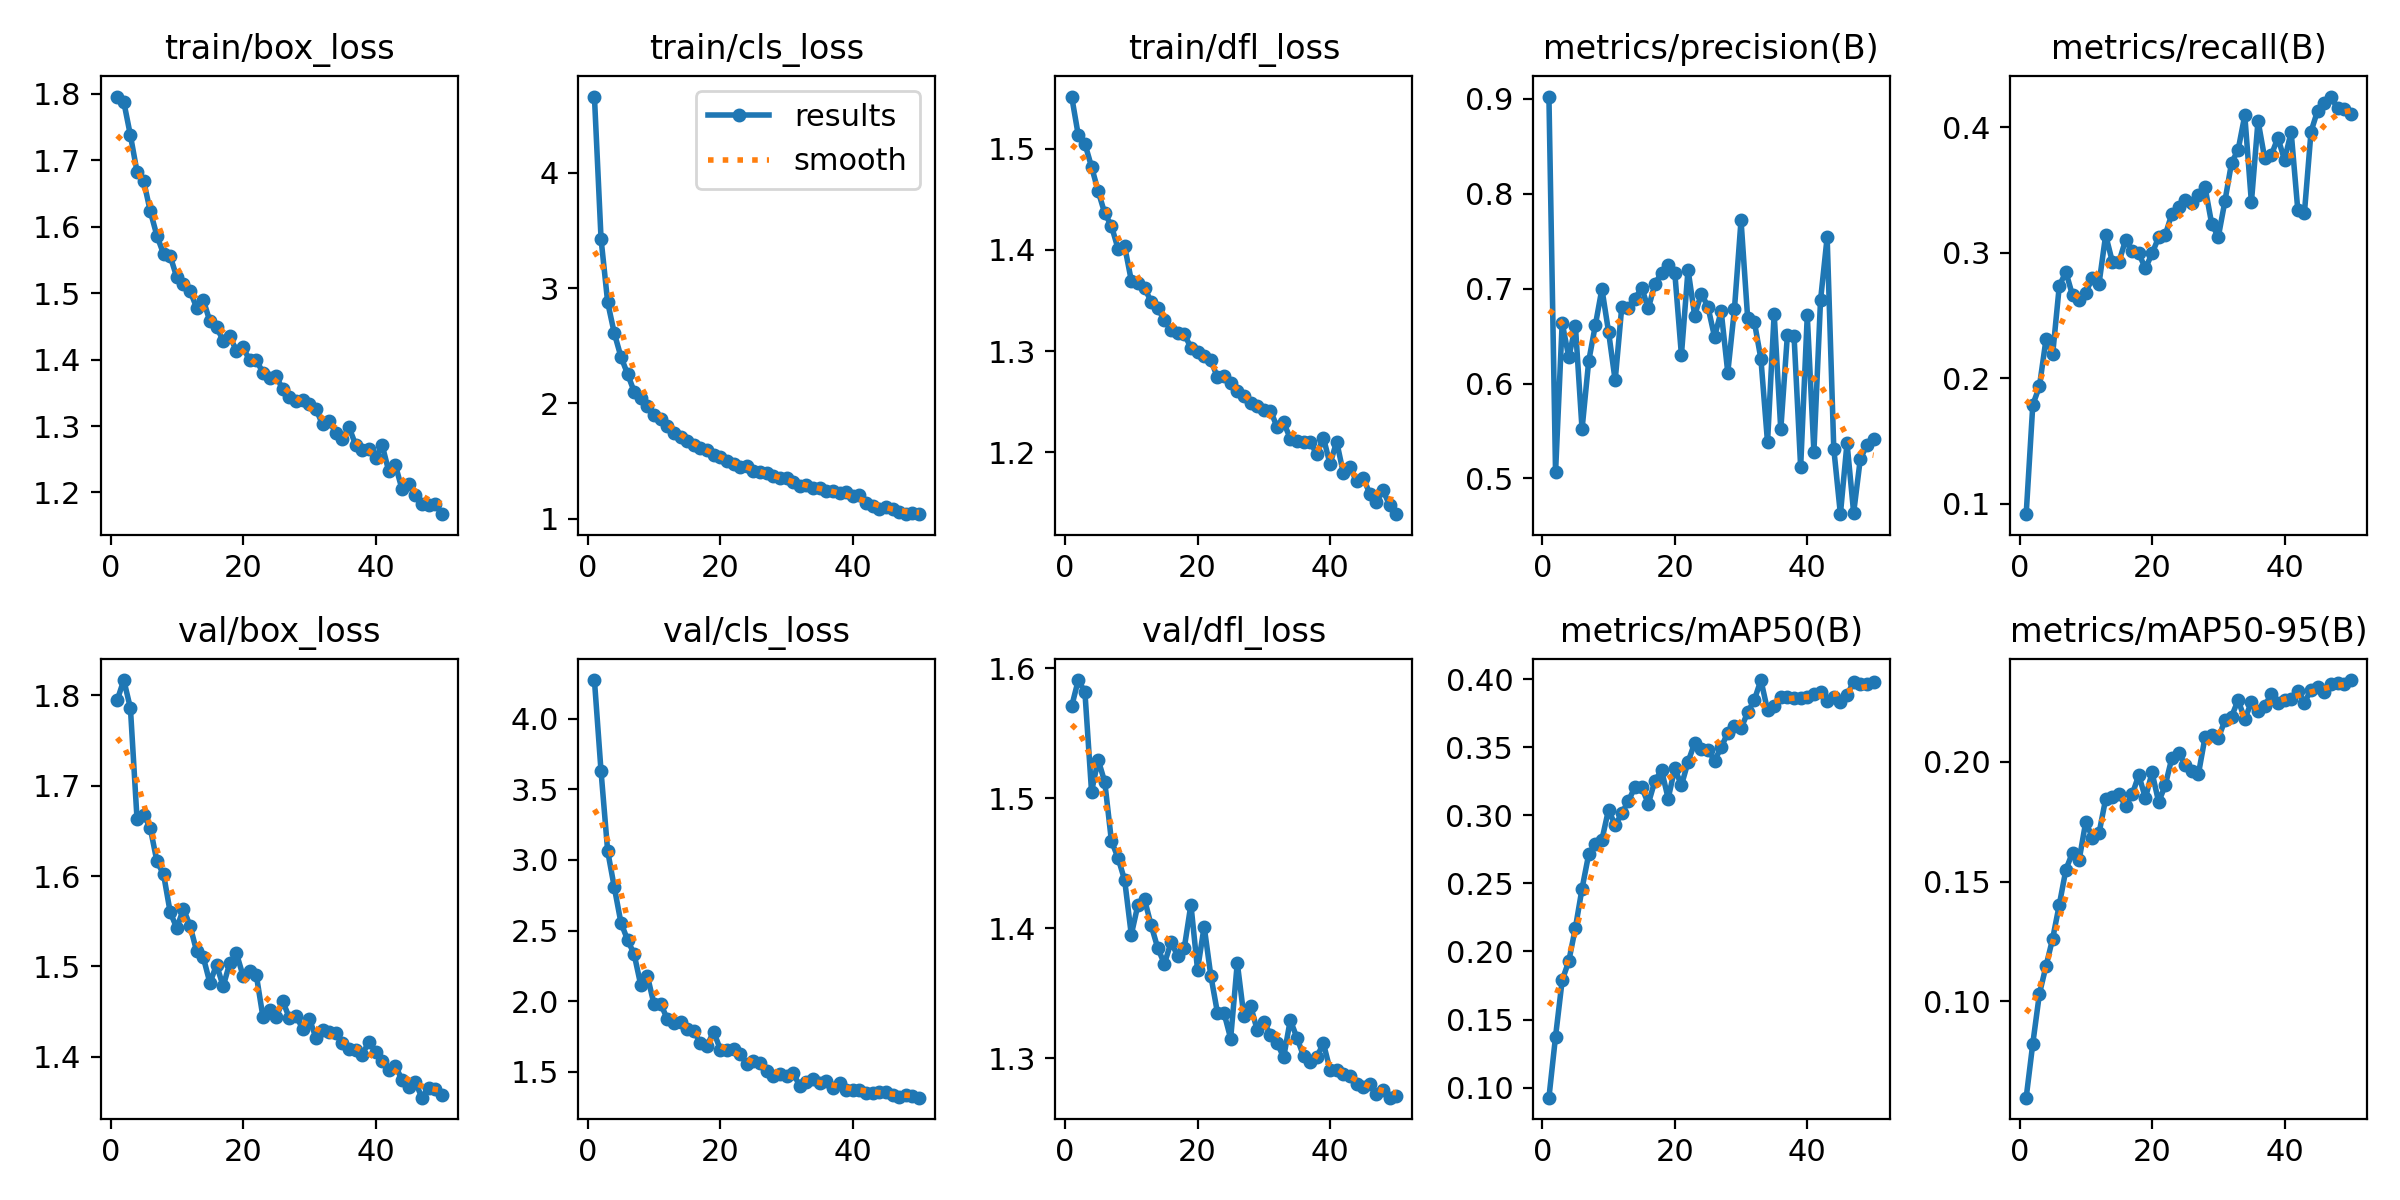

Values plotted in this chart, from the file beside it:
epoch, time, train/box_loss, train/cls_loss, train/dfl_loss, metrics/precision(B), metrics/recall(B), metrics/mAP50(B), metrics/mAP50-95(B), val/box_loss, val/cls_loss, val/dfl_loss, lr/pg0, lr/pg1, lr/pg2
1, 94.31, 1.796, 4.66, 1.552, 0.9023, 0.09151, 0.09256, 0.05966, 1.794, 4.273, 1.571, 0.0001444, 0.0001444, 0.0001444
2, 159.4, 1.788, 3.427, 1.513, 0.5065, 0.1786, 0.1375, 0.08228, 1.817, 3.626, 1.591, 0.0002837, 0.0002837, 0.0002837
3, 224.1, 1.738, 2.876, 1.505, 0.6639, 0.1934, 0.1788, 0.1031, 1.786, 3.062, 1.582, 0.0004172, 0.0004172, 0.0004172
4, 284.1, 1.683, 2.608, 1.482, 0.6277, 0.2311, 0.193, 0.1148, 1.663, 2.806, 1.505, 0.0004092, 0.0004092, 0.0004092
5, 343.2, 1.669, 2.404, 1.458, 0.6605, 0.219, 0.2175, 0.1262, 1.668, 2.556, 1.53, 0.0004005, 0.0004005, 0.0004005
6, 402, 1.623, 2.255, 1.436, 0.552, 0.2735, 0.2462, 0.1403, 1.653, 2.434, 1.512, 0.0003919, 0.0003919, 0.0003919
7, 460.7, 1.587, 2.102, 1.424, 0.6233, 0.2844, 0.2713, 0.155, 1.616, 2.332, 1.467, 0.0003833, 0.0003833, 0.0003833
8, 521, 1.559, 2.047, 1.401, 0.6612, 0.2658, 0.2792, 0.1621, 1.602, 2.113, 1.454, 0.0003747, 0.0003747, 0.0003747
9, 580.5, 1.556, 1.977, 1.403, 0.6997, 0.2619, 0.2821, 0.1591, 1.56, 2.177, 1.437, 0.0003661, 0.0003661, 0.0003661
10, 640.2, 1.524, 1.902, 1.37, 0.6546, 0.268, 0.3043, 0.1751, 1.542, 1.978, 1.395, 0.0003575, 0.0003575, 0.0003575
11, 701, 1.513, 1.861, 1.368, 0.6032, 0.28, 0.2927, 0.1683, 1.564, 1.982, 1.418, 0.0003489, 0.0003489, 0.0003489
12, 763.1, 1.504, 1.807, 1.363, 0.681, 0.2753, 0.3016, 0.1702, 1.545, 1.873, 1.422, 0.0003403, 0.0003403, 0.0003403
13, 823.4, 1.478, 1.745, 1.349, 0.68, 0.314, 0.3106, 0.1846, 1.517, 1.845, 1.402, 0.0003316, 0.0003316, 0.0003316
14, 883.8, 1.49, 1.709, 1.342, 0.6895, 0.2928, 0.3211, 0.1853, 1.51, 1.853, 1.385, 0.000323, 0.000323, 0.000323
15, 946.5, 1.458, 1.671, 1.33, 0.701, 0.2924, 0.3209, 0.1868, 1.482, 1.803, 1.373, 0.0003144, 0.0003144, 0.0003144
16, 1006, 1.449, 1.636, 1.321, 0.6791, 0.3099, 0.3086, 0.1815, 1.502, 1.79, 1.389, 0.0003058, 0.0003058, 0.0003058
17, 1065, 1.429, 1.616, 1.318, 0.7048, 0.3014, 0.3254, 0.1864, 1.478, 1.704, 1.379, 0.0002972, 0.0002972, 0.0002972
18, 1123, 1.435, 1.591, 1.317, 0.7169, 0.2992, 0.3334, 0.1945, 1.504, 1.685, 1.385, 0.0002886, 0.0002886, 0.0002886
19, 1184, 1.413, 1.556, 1.304, 0.7248, 0.2873, 0.3124, 0.1849, 1.514, 1.785, 1.418, 0.00028, 0.00028, 0.00028
20, 1243, 1.419, 1.533, 1.299, 0.7168, 0.2993, 0.3346, 0.1956, 1.49, 1.658, 1.368, 0.0002714, 0.0002714, 0.0002714
21, 1302, 1.399, 1.5, 1.295, 0.6301, 0.3121, 0.3221, 0.1833, 1.495, 1.653, 1.401, 0.0002627, 0.0002627, 0.0002627
22, 1361, 1.4, 1.475, 1.291, 0.72, 0.314, 0.3393, 0.1904, 1.491, 1.663, 1.364, 0.0002541, 0.0002541, 0.0002541
23, 1422, 1.38, 1.451, 1.274, 0.6715, 0.331, 0.3532, 0.2018, 1.444, 1.628, 1.335, 0.0002455, 0.0002455, 0.0002455
24, 1481, 1.372, 1.454, 1.275, 0.6947, 0.3365, 0.3492, 0.2038, 1.452, 1.553, 1.335, 0.0002369, 0.0002369, 0.0002369
25, 1540, 1.375, 1.416, 1.268, 0.681, 0.342, 0.3484, 0.1988, 1.444, 1.579, 1.315, 0.0002283, 0.0002283, 0.0002283
26, 1599, 1.355, 1.405, 1.261, 0.6492, 0.3391, 0.3403, 0.1964, 1.461, 1.561, 1.373, 0.0002197, 0.0002197, 0.0002197
27, 1660, 1.343, 1.392, 1.256, 0.6763, 0.3457, 0.35, 0.195, 1.443, 1.507, 1.332, 0.0002111, 0.0002111, 0.0002111
28, 1722, 1.338, 1.374, 1.249, 0.6116, 0.352, 0.3608, 0.2104, 1.445, 1.469, 1.34, 0.0002024, 0.0002024, 0.0002024
29, 1782, 1.339, 1.355, 1.246, 0.6781, 0.3231, 0.3659, 0.2111, 1.431, 1.483, 1.322, 0.0001938, 0.0001938, 0.0001938
30, 1842, 1.333, 1.35, 1.242, 0.7719, 0.3124, 0.3639, 0.2099, 1.442, 1.471, 1.328, 0.0001852, 0.0001852, 0.0001852
31, 1901, 1.326, 1.314, 1.241, 0.6691, 0.3409, 0.3757, 0.2174, 1.421, 1.489, 1.318, 0.0001766, 0.0001766, 0.0001766
32, 1959, 1.302, 1.284, 1.225, 0.6653, 0.3715, 0.3848, 0.219, 1.429, 1.402, 1.312, 0.000168, 0.000168, 0.000168
33, 2018, 1.307, 1.289, 1.23, 0.626, 0.3819, 0.3995, 0.2259, 1.428, 1.426, 1.301, 0.0001594, 0.0001594, 0.0001594
34, 2078, 1.29, 1.266, 1.214, 0.538, 0.4093, 0.3774, 0.2178, 1.426, 1.45, 1.329, 0.0001508, 0.0001508, 0.0001508
35, 2136, 1.281, 1.264, 1.211, 0.6737, 0.3401, 0.3804, 0.2251, 1.415, 1.422, 1.316, 0.0001422, 0.0001422, 0.0001422
36, 2195, 1.298, 1.237, 1.21, 0.5516, 0.405, 0.3872, 0.2213, 1.408, 1.438, 1.302, 0.0001335, 0.0001335, 0.0001335
37, 2254, 1.272, 1.241, 1.211, 0.6512, 0.3752, 0.3874, 0.2234, 1.408, 1.388, 1.297, 0.0001249, 0.0001249, 0.0001249
38, 2314, 1.263, 1.222, 1.198, 0.6504, 0.3775, 0.3864, 0.2283, 1.402, 1.418, 1.301, 0.0001163, 0.0001163, 0.0001163
39, 2372, 1.266, 1.234, 1.215, 0.512, 0.3915, 0.3863, 0.2247, 1.417, 1.373, 1.312, 0.0001077, 0.0001077, 0.0001077
40, 2431, 1.252, 1.195, 1.188, 0.6717, 0.3737, 0.3872, 0.226, 1.405, 1.371, 1.291, 9.9093e-05, 9.9093e-05, 9.9093e-05
41, 2496, 1.271, 1.203, 1.211, 0.5282, 0.3961, 0.3891, 0.2265, 1.396, 1.369, 1.291, 9.048e-05, 9.048e-05, 9.048e-05
42, 2555, 1.232, 1.132, 1.18, 0.6876, 0.3341, 0.3908, 0.2299, 1.385, 1.353, 1.288, 8.1867e-05, 8.1867e-05, 8.1867e-05
43, 2614, 1.241, 1.113, 1.186, 0.7542, 0.3314, 0.384, 0.2247, 1.39, 1.353, 1.286, 7.3254e-05, 7.3254e-05, 7.3254e-05
44, 2673, 1.205, 1.085, 1.171, 0.5315, 0.3963, 0.3872, 0.2303, 1.375, 1.361, 1.28, 6.4641e-05, 6.4641e-05, 6.4641e-05
45, 2732, 1.213, 1.1, 1.175, 0.4624, 0.4131, 0.3837, 0.2315, 1.366, 1.359, 1.278, 5.6028e-05, 5.6028e-05, 5.6028e-05
46, 2791, 1.196, 1.082, 1.159, 0.5373, 0.4192, 0.3888, 0.2294, 1.372, 1.337, 1.28, 4.7415e-05, 4.7415e-05, 4.7415e-05
47, 2850, 1.183, 1.055, 1.151, 0.4639, 0.4243, 0.398, 0.2327, 1.355, 1.32, 1.272, 3.8802e-05, 3.8802e-05, 3.8802e-05
48, 2909, 1.182, 1.042, 1.163, 0.5202, 0.4148, 0.3968, 0.2329, 1.365, 1.339, 1.275, 3.0189e-05, 3.0189e-05, 3.0189e-05
49, 2968, 1.183, 1.045, 1.148, 0.5356, 0.4146, 0.3965, 0.2326, 1.365, 1.332, 1.27, 2.1576e-05, 2.1576e-05, 2.1576e-05
50, 3028, 1.167, 1.039, 1.139, 0.5417, 0.4102, 0.3977, 0.2343, 1.358, 1.317, 1.271, 1.2963e-05, 1.2963e-05, 1.2963e-05
